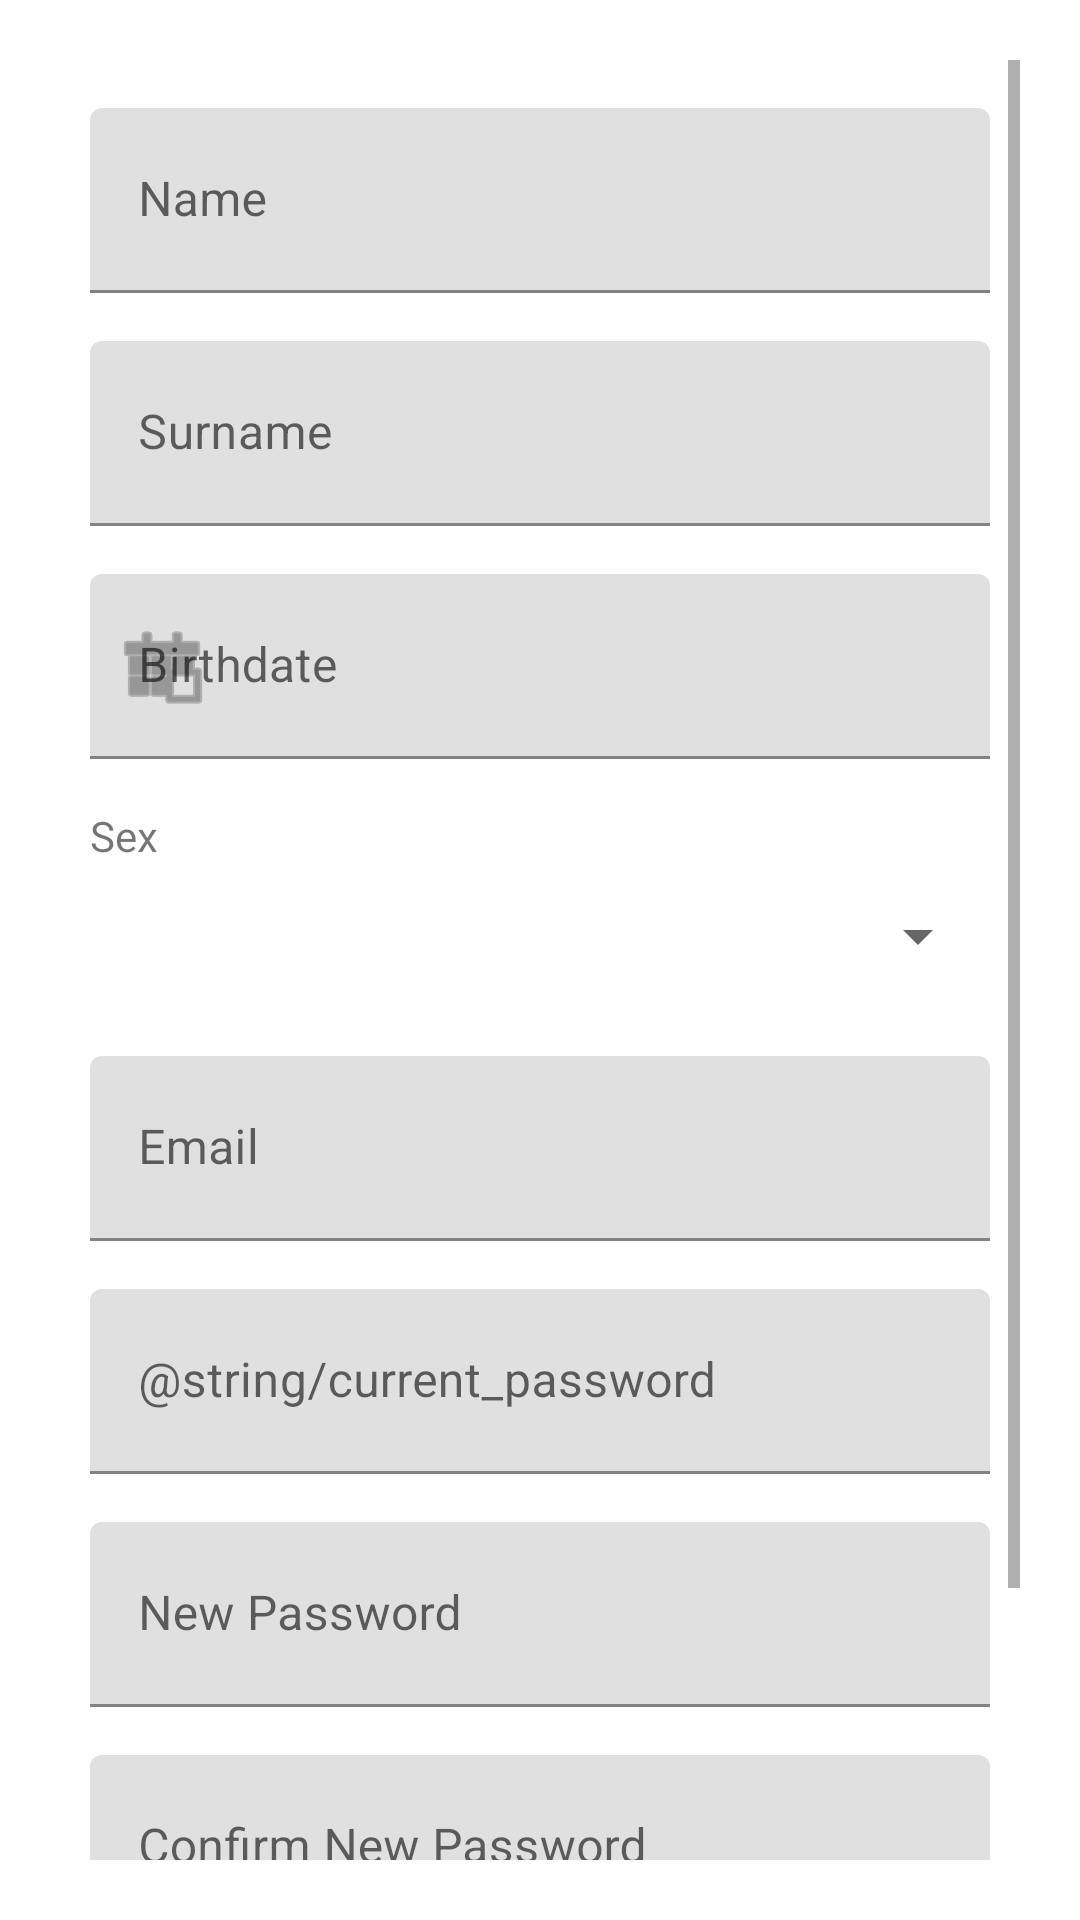

Produce the Android XML layout that renders to this screen, including the resource entries it uses.
<!-- AndroidManifest.xml: application theme Theme.Saludate -->
<!-- res/layout/fragment_user_profile.xml -->
<?xml version="1.0" encoding="utf-8"?>
<androidx.constraintlayout.widget.ConstraintLayout xmlns:android="http://schemas.android.com/apk/res/android"
    xmlns:app="http://schemas.android.com/apk/res-auto"
    xmlns:tools="http://schemas.android.com/tools"
    android:layout_width="match_parent"
    android:layout_height="match_parent"
    android:padding="20dp">

    <ScrollView
        android:layout_width="match_parent"
        android:layout_height="match_parent"
        app:layout_constraintBottom_toBottomOf="parent"
        app:layout_constraintEnd_toEndOf="parent"
        app:layout_constraintStart_toStartOf="parent"
        app:layout_constraintTop_toTopOf="parent">

        <LinearLayout
            android:layout_width="match_parent"
            android:layout_height="wrap_content"
            android:orientation="vertical">

            <ImageView
                android:id="@+id/imageView"
                android:layout_width="match_parent"
                android:layout_height="wrap_content"
                android:layout_marginBottom="16dp"
                android:contentDescription="@string/user"
                />


            <com.google.android.material.textfield.TextInputLayout
                android:layout_width="match_parent"
                android:layout_height="wrap_content"
                android:layout_marginBottom="16dp"
                android:hint="@string/name">

                <com.google.android.material.textfield.TextInputEditText
                    android:id="@+id/edt_user_profile_name"
                    android:layout_width="300dp"
                    android:layout_height="wrap_content"
                    android:layout_gravity="center"
                    android:inputType="textPersonName"
                    android:paddingTop="30dp"
                    tools:ignore="TextContrastCheck" />
            </com.google.android.material.textfield.TextInputLayout>

            <com.google.android.material.textfield.TextInputLayout
                android:layout_width="match_parent"
                android:layout_height="wrap_content"
                android:layout_marginBottom="16dp"
                android:hint="@string/surname">

                <com.google.android.material.textfield.TextInputEditText
                    android:id="@+id/edt_user_profile_surname"
                    android:layout_width="300dp"
                    android:layout_height="wrap_content"
                    android:layout_gravity="center"
                    android:inputType="textPersonName"
                    android:paddingTop="30dp"
                    android:textColorHint="#616161"
                    tools:ignore="TextContrastCheck" />
            </com.google.android.material.textfield.TextInputLayout>

            <com.google.android.material.textfield.TextInputLayout
                android:layout_width="300dp"
                android:layout_height="wrap_content"
                android:layout_gravity="center"
                android:layout_marginBottom="16dp"
                android:hint="@string/birthdate"
                app:startIconDrawable="@android:drawable/ic_menu_today" >

                <com.google.android.material.textfield.TextInputEditText
                    android:id="@+id/edt_birthdate"
                    android:layout_width="match_parent"
                    android:layout_height="wrap_content"
                    android:clickable="true"
                    android:focusable="false"
                    android:paddingTop="30dp"
                    tools:ignore="TextContrastCheck" />
            </com.google.android.material.textfield.TextInputLayout>

            <androidx.constraintlayout.widget.ConstraintLayout
                android:layout_width="300dp"
                android:layout_height="wrap_content"
                android:layout_gravity="center"
                android:layout_marginBottom="16dp" >

                <TextView
                    android:id="@+id/tv_sex_text_view"
                    android:layout_width="wrap_content"
                    android:layout_height="wrap_content"
                    android:text="@string/sex"
                    app:layout_constraintStart_toStartOf="parent"
                    app:layout_constraintTop_toTopOf="parent" />

                <Spinner
                    android:id="@+id/sex_spinner"
                    android:layout_width="match_parent"
                    android:layout_height="48dp"
                    app:layout_constraintTop_toBottomOf="@+id/tv_sex_text_view" />
            </androidx.constraintlayout.widget.ConstraintLayout>

            <com.google.android.material.textfield.TextInputLayout
                android:layout_width="300dp"
                android:layout_height="wrap_content"
                android:layout_gravity="center"
                android:layout_marginBottom="16dp"
                android:hint="@string/email">

                <com.google.android.material.textfield.TextInputEditText
                    android:id="@+id/edt_user_profile_email"
                    android:layout_width="match_parent"
                    android:layout_height="wrap_content"
                    android:inputType="textEmailAddress"
                    android:paddingTop="30dp"
                    android:textColorHint="#616161"
                    tools:ignore="TextContrastCheck" />
            </com.google.android.material.textfield.TextInputLayout>

            <com.google.android.material.textfield.TextInputLayout
                android:layout_width="300dp"
                android:layout_height="wrap_content"
                android:layout_gravity="center"
                android:layout_marginBottom="16dp"
                android:hint="@string/current_password">

                <com.google.android.material.textfield.TextInputEditText
                    android:id="@+id/edt_user_profile_current_password"
                    android:layout_width="match_parent"
                    android:layout_height="wrap_content"
                    android:inputType="textPassword"
                    android:paddingTop="30dp"
                    tools:ignore="TextContrastCheck" />
            </com.google.android.material.textfield.TextInputLayout>

            <com.google.android.material.textfield.TextInputLayout
                android:layout_width="300dp"
                android:layout_height="wrap_content"
                android:layout_gravity="center"
                android:layout_marginBottom="16dp"
                android:hint="@string/new_password">

                <com.google.android.material.textfield.TextInputEditText
                    android:id="@+id/edt_user_profile_new_password"
                    android:layout_width="match_parent"
                    android:layout_height="wrap_content"
                    android:inputType="textPassword"
                    android:paddingTop="30dp"
                    tools:ignore="TextContrastCheck" />
            </com.google.android.material.textfield.TextInputLayout>

            <com.google.android.material.textfield.TextInputLayout
                android:layout_width="300dp"
                android:layout_height="wrap_content"
                android:layout_gravity="center"
                android:layout_marginBottom="16dp"
                android:hint="@string/confirm_new_password">

                <com.google.android.material.textfield.TextInputEditText
                    android:id="@+id/edt_user_profile_confirm_new_password"
                    android:layout_width="match_parent"
                    android:layout_height="wrap_content"
                    android:inputType="textPassword"
                    android:paddingTop="30dp"
                    tools:ignore="TextContrastCheck" />
            </com.google.android.material.textfield.TextInputLayout>

            <androidx.constraintlayout.widget.ConstraintLayout
                android:layout_width="300dp"
                android:layout_height="wrap_content"
                android:layout_gravity="center"
                android:layout_marginBottom="16dp" >

                <Button
                    android:id="@+id/btn_user_profile_save"
                    android:layout_width="150dp"
                    android:layout_height="wrap_content"
                    android:textAlignment="center"
                    android:text="@string/save"
                    app:layout_constraintTop_toTopOf="parent"
                    app:layout_constraintEnd_toEndOf="parent" />
            </androidx.constraintlayout.widget.ConstraintLayout>
        </LinearLayout>
    </ScrollView>

</androidx.constraintlayout.widget.ConstraintLayout>
<!-- resources referenced by this layout -->
<resources>
  <string name="birthdate">Birthdate</string>
  <string name="confirm_new_password">Confirm New Password</string>
  <string name="current_password">Contraseña actual</string>
  <string name="email">Email</string>
  <string name="name">Name</string>
  <string name="new_password">New Password</string>
  <string name="save">Save</string>
  <string name="sex">Sex</string>
  <string name="surname">Surname</string>
  <string name="user">User</string>
  <style name="Theme.Saludate" parent="Theme.MaterialComponents.DayNight.DarkActionBar">
          
          <item name="colorPrimary">@color/purple_500</item>
          <item name="colorPrimaryVariant">@color/purple_700</item>
          <item name="colorOnPrimary">@color/white</item>
          
          <item name="colorSecondary">@color/teal_200</item>
          <item name="colorSecondaryVariant">@color/teal_700</item>
          <item name="colorOnSecondary">@color/black</item>
          
          <item name="android:statusBarColor">?attr/colorPrimaryVariant</item>
          
      </style>
  <color name="purple_500">#FF6200EE</color>
  <color name="purple_700">#FF3700B3</color>
  <color name="white">#FFFFFFFF</color>
  <color name="teal_200">#FF03DAC5</color>
  <color name="teal_700">#FF018786</color>
  <color name="black">#FF000000</color>
</resources>
